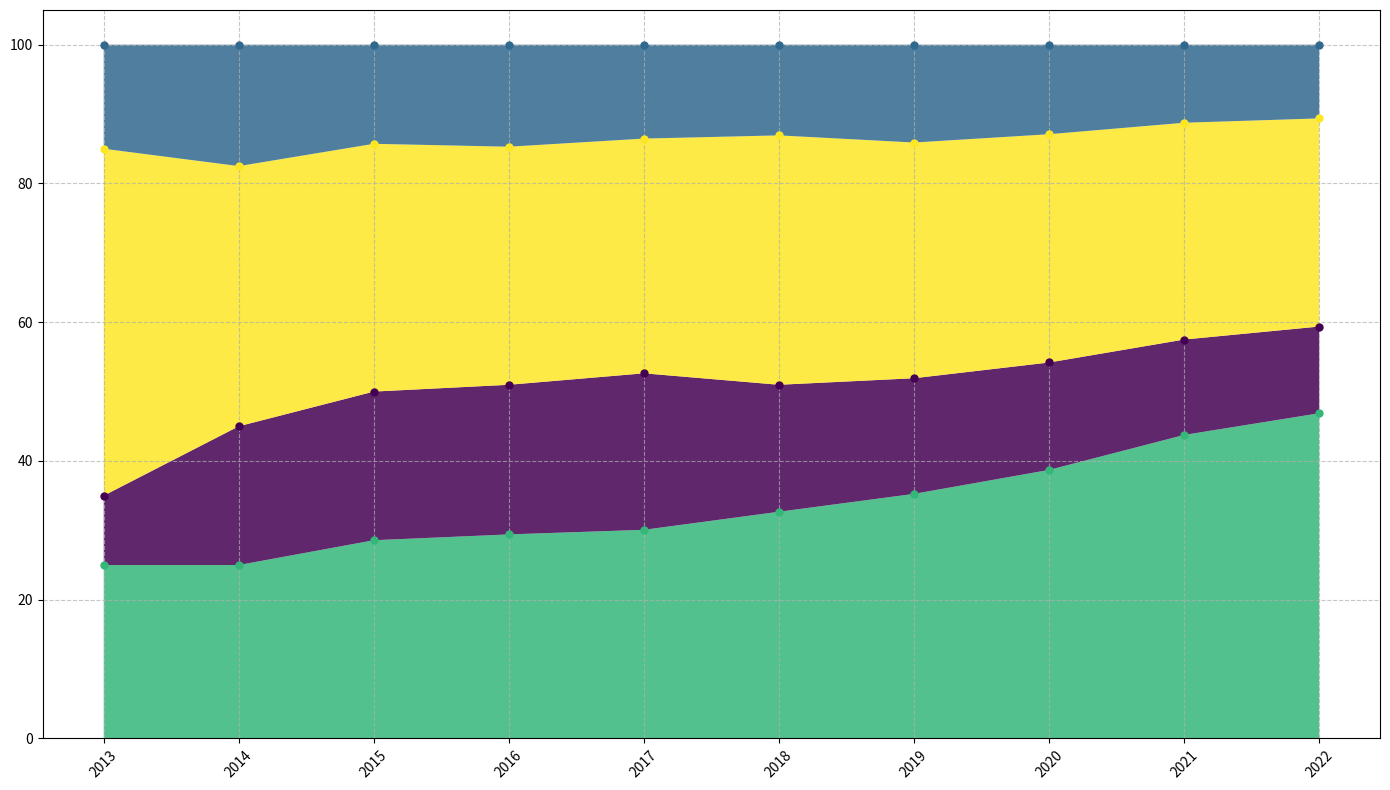

Reproduce this figure in Python.
import matplotlib.pyplot as plt
import numpy as np
from matplotlib import cm

years = np.arange(2013, 2023)
ai_adoption = np.array([5, 10, 20, 30, 40, 50, 55, 60, 70, 75])
blockchain_adoption = np.array([2, 8, 15, 22, 30, 28, 26, 24, 22, 20])
iot_adoption = np.array([10, 15, 25, 35, 45, 55, 53, 51, 50, 48])
ar_adoption = np.array([3, 7, 10, 15, 18, 20, 22, 20, 18, 17])

total_adoption = ai_adoption + blockchain_adoption + iot_adoption + ar_adoption
ai_adoption_percentage = (ai_adoption / total_adoption) * 100
blockchain_adoption_percentage = (blockchain_adoption / total_adoption) * 100
iot_adoption_percentage = (iot_adoption / total_adoption) * 100
ar_adoption_percentage = (ar_adoption / total_adoption) * 100

adoption_data = np.vstack([ai_adoption_percentage, blockchain_adoption_percentage, iot_adoption_percentage, ar_adoption_percentage])

fig, ax = plt.subplots(figsize=(14, 8), dpi=100)

colors = cm.viridis(np.linspace(0, 1, 4))
shuffled_colors = [colors[2], colors[0], colors[3], colors[1]]

ax.stackplot(years, adoption_data, colors=shuffled_colors, alpha=0.85)

for i, percentage in enumerate(adoption_data):
    ax.plot(years, np.cumsum(adoption_data, axis=0)[i], marker='o', markersize=5, linestyle='None', label='_nolegend_', color=shuffled_colors[i])

ax.set_xticks(years)
ax.set_xticklabels(years, rotation=45)

ax.grid(True, linestyle='--', alpha=0.7)

plt.tight_layout()
plt.show()
